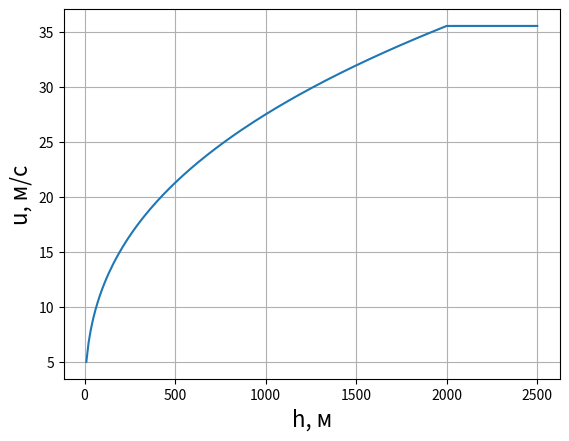

Python code for this plot:
import matplotlib.pyplot as plt
import numpy as np

h0 = 10
u0 = 5
h_max = 2000
k = 0.37

def u(h):
	if h > h_max:
		h = h_max
	return u0 * (h / h0) ** k


h = np.linspace(10, 2500, 200)
u = np.array(list(map(u, h)))

print(u)


plt.plot(h, u)
plt.xlabel('h, м', fontsize=16)
plt.ylabel('u, м/с', fontsize=16)
plt.grid()

plt.show()